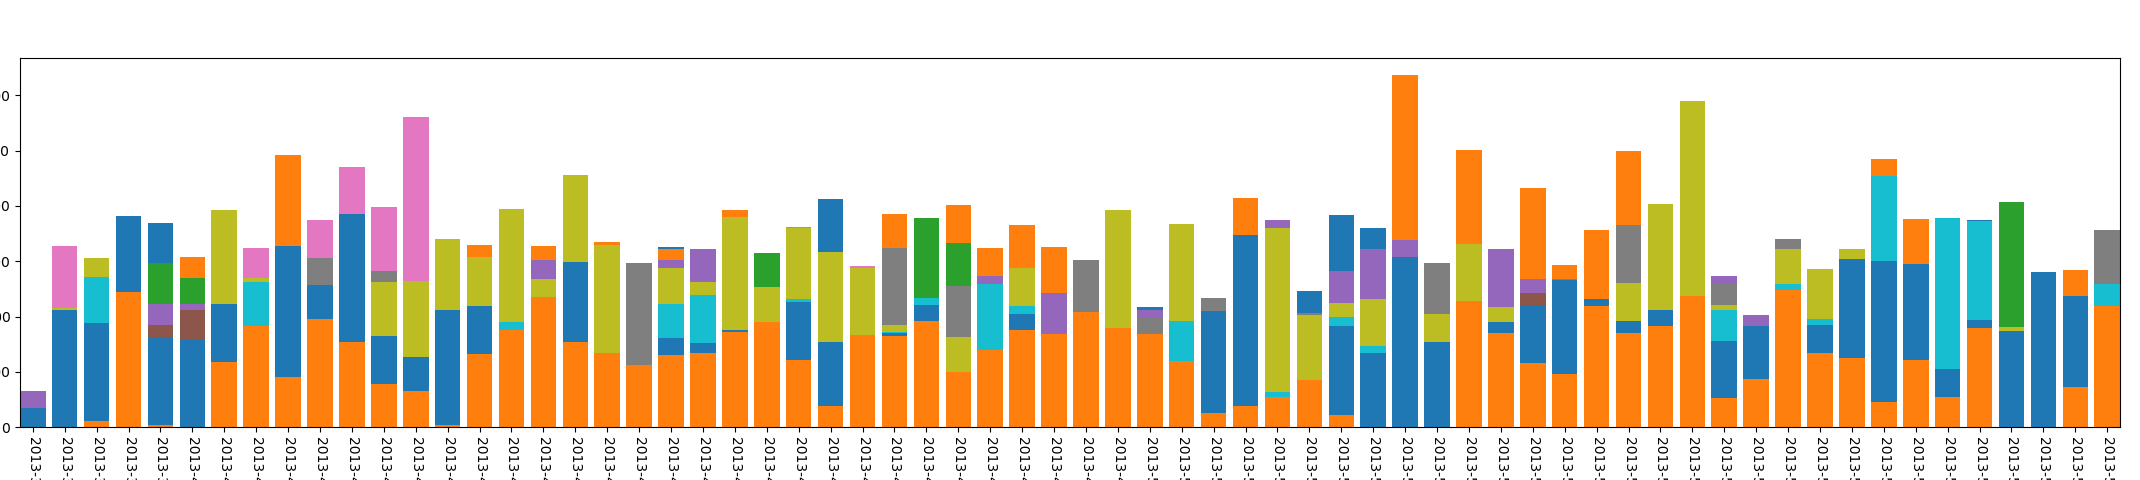

Source data for this figure (header and first rows):
, year, mon, day, mac_address_num
0, 2013, 3, 29, 8
1, 2013, 3, 30, 19
2, 2013, 3, 31, 1
3, 2013, 4, 1, 1
4, 2013, 4, 2, 23
5, 2013, 4, 3, 33
6, 2013, 4, 4, 26
7, 2013, 4, 5, 43
8, 2013, 4, 6, 44
9, 2013, 4, 7, 19
10, 2013, 4, 8, 17
11, 2013, 4, 9, 1
12, 2013, 4, 10, 30
13, 2013, 4, 11, 29
14, 2013, 4, 12, 34
15, 2013, 4, 13, 57
16, 2013, 4, 14, 38
17, 2013, 4, 15, 34
18, 2013, 4, 16, 74
19, 2013, 4, 17, 33
20, 2013, 4, 18, 48
21, 2013, 4, 19, 80
22, 2013, 4, 20, 26
23, 2013, 4, 21, 24
24, 2013, 4, 22, 48
25, 2013, 4, 23, 84
26, 2013, 4, 24, 30
27, 2013, 4, 25, 41
28, 2013, 4, 26, 57
29, 2013, 4, 27, 35
30, 2013, 4, 28, 31
31, 2013, 4, 29, 61
32, 2013, 4, 30, 40
33, 2013, 5, 1, 43
34, 2013, 5, 2, 83
35, 2013, 5, 3, 26
36, 2013, 5, 4, 20
37, 2013, 5, 5, 12
38, 2013, 5, 6, 75
39, 2013, 5, 7, 61
40, 2013, 5, 10, 2
41, 2013, 5, 11, 63
42, 2013, 5, 12, 54
43, 2013, 5, 13, 59
44, 2013, 5, 14, 55
45, 2013, 5, 15, 102
46, 2013, 5, 16, 86
47, 2013, 5, 17, 114
48, 2013, 5, 18, 107
49, 2013, 5, 19, 31
50, 2013, 5, 20, 98
51, 2013, 5, 21, 109
52, 2013, 5, 22, 112
53, 2013, 5, 23, 98
54, 2013, 5, 24, 74
55, 2013, 5, 25, 91
56, 2013, 5, 26, 11
57, 2013, 5, 27, 49
58, 2013, 5, 28, 83
59, 2013, 5, 29, 117
